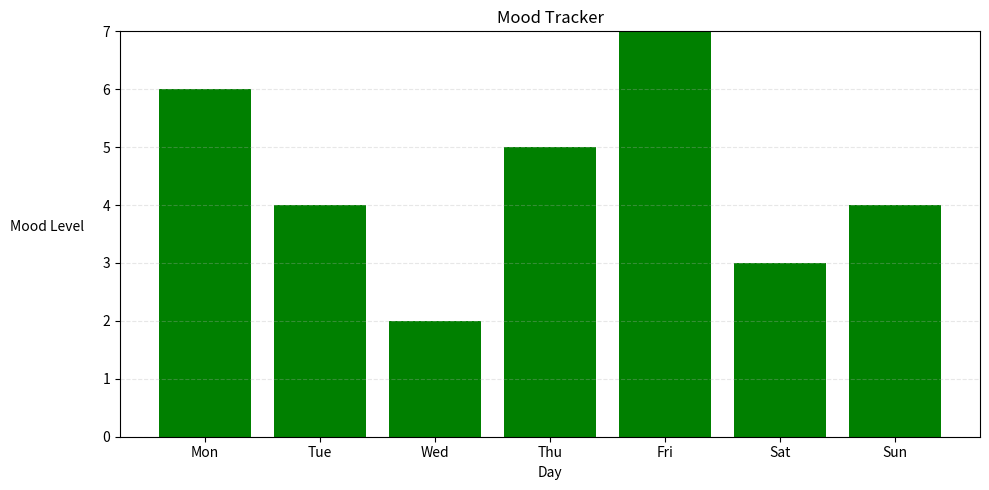

Python code for this plot:
import matplotlib.pyplot as plt

def plot_mood(days, mood):
    plt.figure(figsize=(10, 5))
    plt.bar(days, mood, color='green')
    plt.title("Mood Tracker")
    plt.xlabel("Day")
    plt.ylabel("Mood Level", rotation=0, labelpad=40)
    plt.ylim(0, 7)
    plt.grid(axis = 'y', linestyle='--', alpha=0.3)
    plt.tight_layout()
    plt.show()

if __name__ == '__main__':
    sample_days = ['Mon', 'Tue', 'Wed', 'Thu', 'Fri', 'Sat', 'Sun']
    sample_mood = [6, 4, 2, 5, 7, 3, 4]
    plot_mood(sample_days, sample_mood)